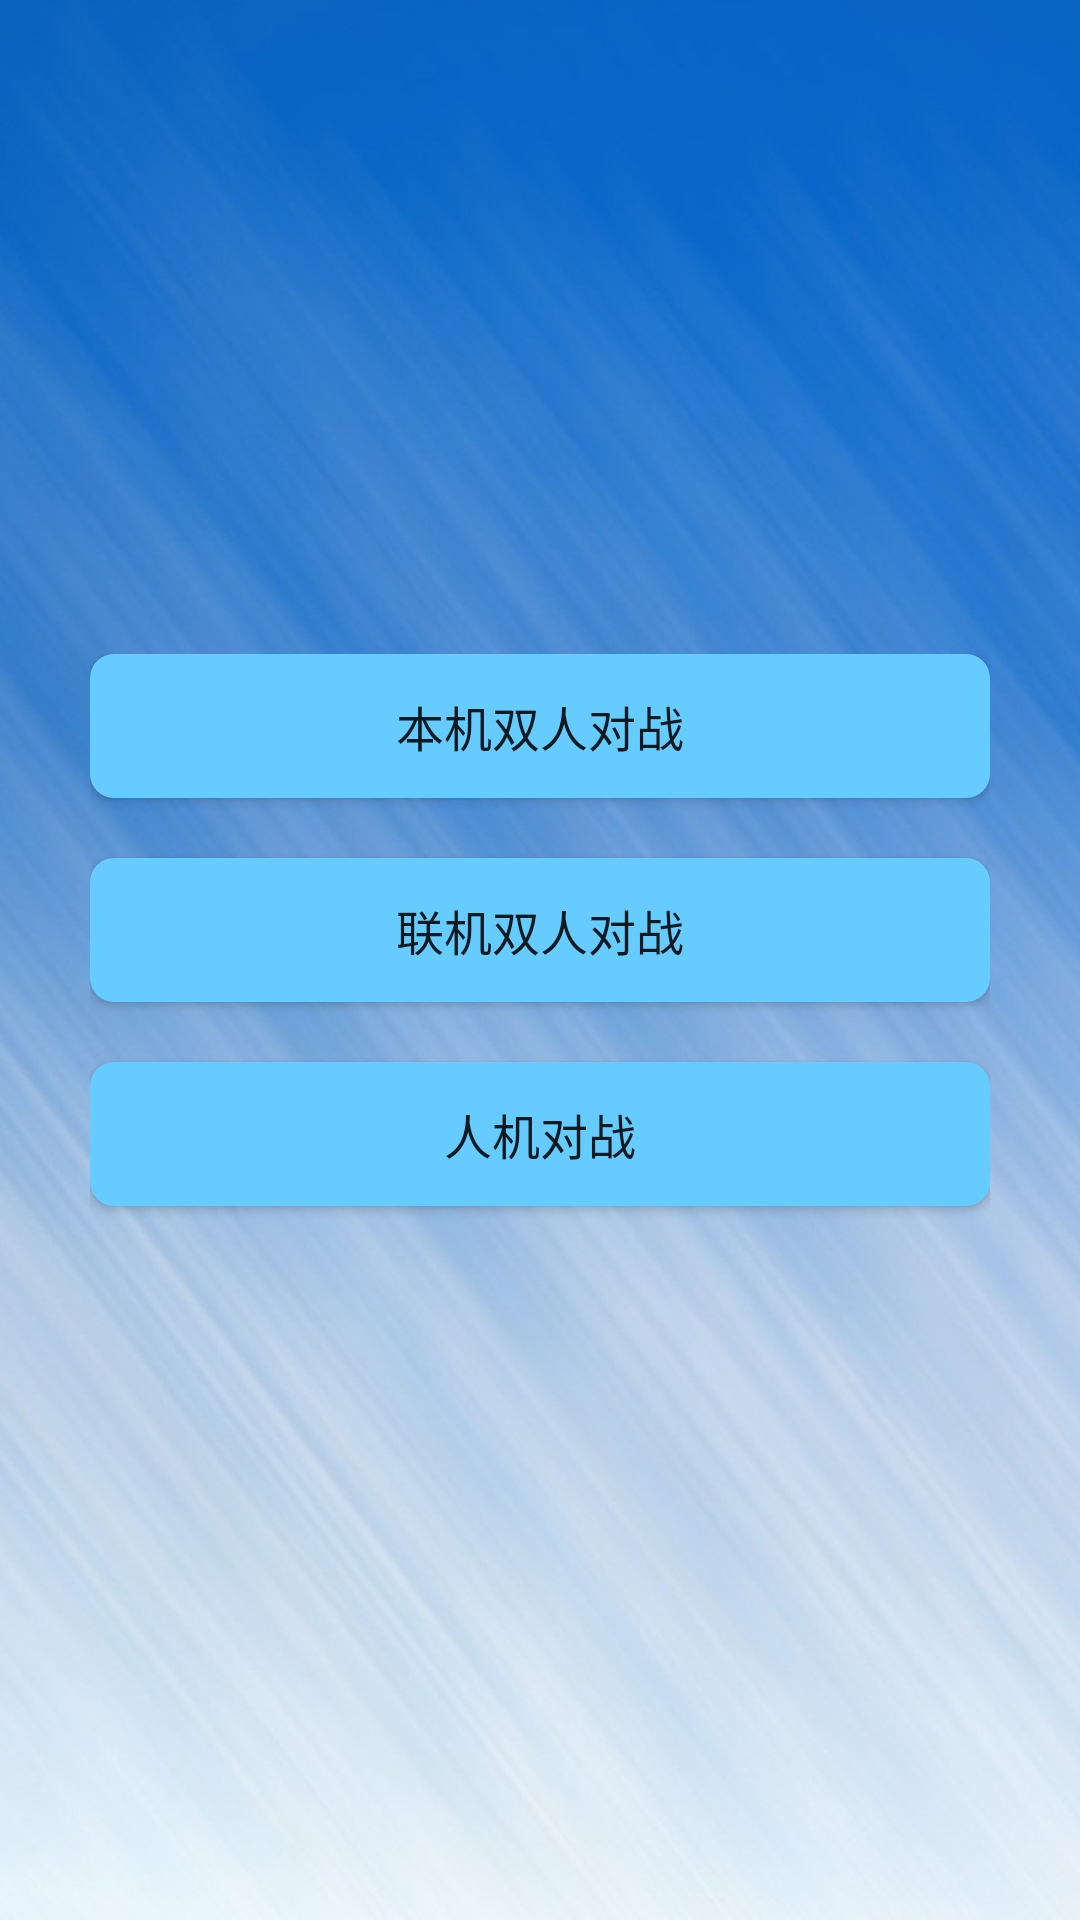

Produce the Android XML layout that renders to this screen, including the resource entries it uses.
<!-- AndroidManifest.xml: application theme AppTheme -->
<!-- res/layout/activity_satrt.xml -->
<?xml version="1.0" encoding="utf-8"?>
<RelativeLayout xmlns:android="http://schemas.android.com/apk/res/android"
    android:layout_width="match_parent"
    android:layout_height="match_parent"
    android:background="@mipmap/bg"
    android:orientation="vertical">

    <LinearLayout
        android:layout_width="match_parent"
        android:layout_height="wrap_content"
        android:layout_centerInParent="true"
        android:layout_margin="30dp"
        android:orientation="vertical">

        <Button
            android:id="@+id/local"
            android:layout_width="match_parent"
            android:layout_height="wrap_content"
            android:background="@drawable/circular"
            android:text="本机双人对战"
            android:textSize="16sp" />

        <Button
            android:id="@+id/net"
            android:layout_width="match_parent"
            android:layout_height="wrap_content"
            android:layout_marginTop="20dp"
            android:background="@drawable/circular"
            android:text="联机双人对战"
            android:textSize="16sp" />

        <Button
            android:id="@+id/manMachine"
            android:layout_width="match_parent"
            android:layout_height="wrap_content"
            android:layout_marginBottom="20dp"
            android:layout_marginTop="20dp"
            android:background="@drawable/circular"
            android:text="人机对战"
            android:textSize="16sp" />

    </LinearLayout>

</RelativeLayout>
<!-- resources referenced by this layout -->
<resources>
  <!-- drawable circular (drawable) -->
  <?xml version="1.0" encoding="utf-8"?>
  <shape xmlns:android="http://schemas.android.com/apk/res/android"
      android:shape="rectangle">
      
      <solid android:color="@color/vi_blue" />
  
      
          
          
      
      
      <corners android:radius="8dp" />
  
  </shape>
  <!-- mipmap bg: jpg bitmap (mipmap-xxhdpi, 92450 bytes) -->
  <style name="AppTheme" parent="Theme.AppCompat.Light.DarkActionBar">
          
          <item name="android:statusBarColor">@color/b1</item>
          <item name="colorPrimary">@color/colorPrimary</item>
          <item name="colorPrimaryDark">@color/colorPrimaryDark</item>
          <item name="colorAccent">@color/colorAccent</item>
      </style>
  <color name="vi_blue">#66CCFF</color>
  <color name="b1">#353535</color>
  <color name="colorPrimary">#3F51B5</color>
  <color name="colorPrimaryDark">#303F9F</color>
  <color name="colorAccent">#FF4081</color>
</resources>
